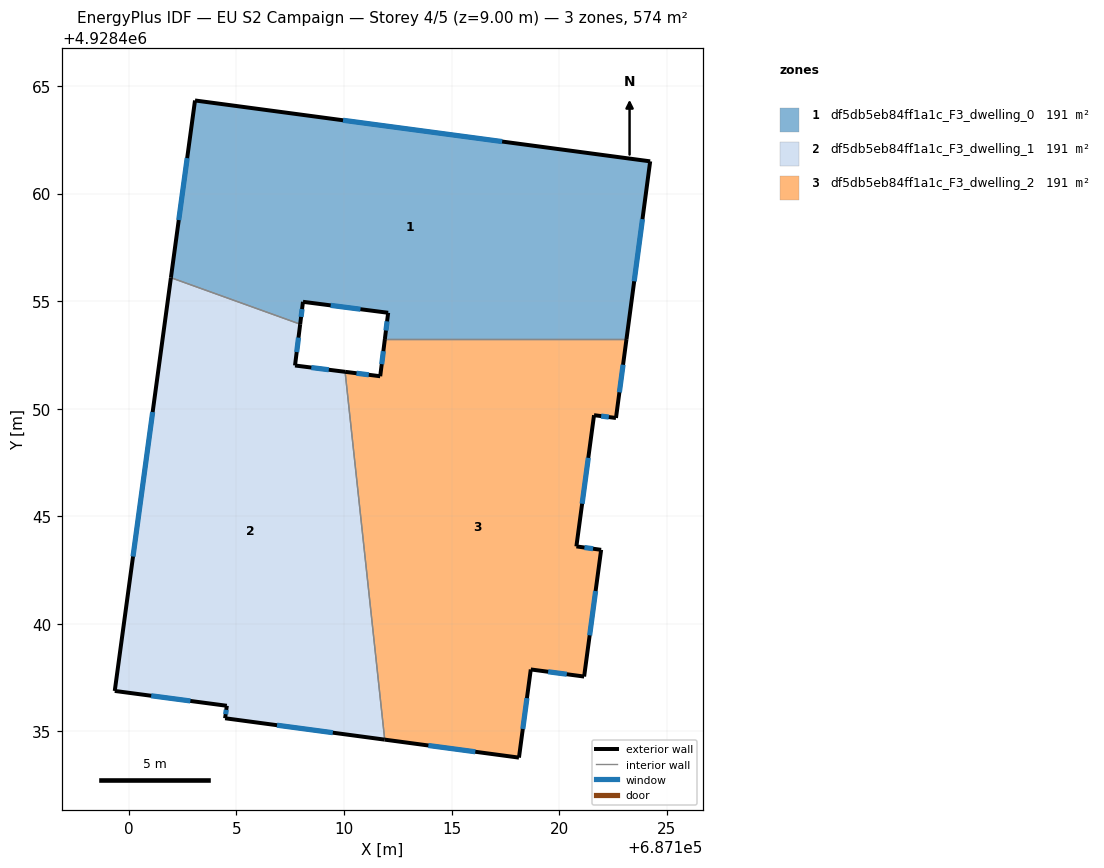
=== STOREY PLAN SPEC (per zone: floor XY polygon, exterior-wall plan segments, windows/doors) ===
zone 1: df5db5eb84ff1a1c_F3_dwelling_0  (191.5 m²)
  floor: (687123.13, 4928453.24) (687124.23, 4928461.50) (687103.07, 4928464.33) (687101.95, 4928456.09) (687107.96, 4928453.93) (687108.09, 4928454.97) (687112.05, 4928454.46) (687111.90, 4928453.24)
  exterior wall: (687111.90, 4928453.24) – (687112.05, 4928454.46)  [1.2 m]
    window: (687111.95, 4928453.64) – (687112.00, 4928454.06)  [0.5 m²]
  exterior wall: (687112.05, 4928454.46) – (687108.09, 4928454.97)  [4.0 m]
    window: (687110.76, 4928454.63) – (687109.38, 4928454.80)  [1.5 m²]
  exterior wall: (687108.09, 4928454.97) – (687107.96, 4928453.93)  [1.0 m]
    window: (687108.05, 4928454.63) – (687108.00, 4928454.27)  [0.4 m²]
  exterior wall: (687101.95, 4928456.09) – (687103.07, 4928464.33)  [8.3 m]
    window: (687102.32, 4928458.77) – (687102.71, 4928461.65)  [3.0 m²]
  exterior wall: (687103.07, 4928464.33) – (687124.23, 4928461.50)  [21.3 m]
    window: (687109.95, 4928463.41) – (687117.35, 4928462.42)  [7.8 m²]
  exterior wall: (687124.23, 4928461.50) – (687123.13, 4928453.24)  [8.3 m]
    window: (687123.87, 4928458.81) – (687123.49, 4928455.92)  [3.1 m²]
  interior walls: 2
zone 2: df5db5eb84ff1a1c_F3_dwelling_1  (191.4 m²)
  floor: (687111.89, 4928434.62) (687110.05, 4928451.72) (687107.72, 4928452.01) (687107.96, 4928453.93) (687101.95, 4928456.09) (687099.34, 4928436.88) (687104.55, 4928436.19) (687104.47, 4928435.61)
  exterior wall: (687104.55, 4928436.19) – (687099.34, 4928436.88)  [5.3 m]
    window: (687102.86, 4928436.42) – (687101.04, 4928436.66)  [1.9 m²]
  exterior wall: (687099.34, 4928436.88) – (687101.95, 4928456.09)  [19.4 m]
    window: (687100.19, 4928443.13) – (687101.10, 4928449.84)  [7.1 m²]
  exterior wall: (687107.96, 4928453.93) – (687107.72, 4928452.01)  [1.9 m]
    window: (687107.88, 4928453.31) – (687107.80, 4928452.63)  [0.7 m²]
  exterior wall: (687107.72, 4928452.01) – (687110.05, 4928451.72)  [2.3 m]
    window: (687108.48, 4928451.91) – (687109.29, 4928451.81)  [0.9 m²]
  exterior wall: (687111.89, 4928434.62) – (687104.47, 4928435.61)  [7.5 m]
    window: (687109.48, 4928434.94) – (687106.88, 4928435.29)  [2.7 m²]
  exterior wall: (687104.47, 4928435.61) – (687104.55, 4928436.19)  [0.6 m]
    window: (687104.50, 4928435.80) – (687104.52, 4928436.00)  [0.2 m²]
  interior walls: 2
zone 3: df5db5eb84ff1a1c_F3_dwelling_2  (191.5 m²)
  floor: (687121.16, 4928437.55) (687121.95, 4928443.44) (687120.80, 4928443.60) (687121.62, 4928449.70) (687122.64, 4928449.57) (687123.13, 4928453.24) (687111.90, 4928453.24) (687111.68, 4928451.51) (687110.05, 4928451.72) (687111.89, 4928434.62) (687118.13, 4928433.78) (687118.68, 4928437.88)
  exterior wall: (687121.62, 4928449.70) – (687120.80, 4928443.60)  [6.2 m]
    window: (687121.35, 4928447.72) – (687121.07, 4928445.58)  [2.3 m²]
  exterior wall: (687120.80, 4928443.60) – (687121.95, 4928443.44)  [1.2 m]
    window: (687121.17, 4928443.55) – (687121.58, 4928443.49)  [0.4 m²]
  exterior wall: (687121.95, 4928443.44) – (687121.16, 4928437.55)  [5.9 m]
    window: (687121.69, 4928441.52) – (687121.42, 4928439.47)  [2.2 m²]
  exterior wall: (687121.16, 4928437.55) – (687118.68, 4928437.88)  [2.5 m]
    window: (687120.35, 4928437.66) – (687119.49, 4928437.77)  [0.9 m²]
  exterior wall: (687118.68, 4928437.88) – (687118.13, 4928433.78)  [4.1 m]
    window: (687118.50, 4928436.55) – (687118.31, 4928435.11)  [1.5 m²]
  exterior wall: (687118.13, 4928433.78) – (687111.89, 4928434.62)  [6.3 m]
    window: (687116.10, 4928434.05) – (687113.92, 4928434.35)  [2.3 m²]
  exterior wall: (687110.05, 4928451.72) – (687111.68, 4928451.51)  [1.6 m]
    window: (687110.58, 4928451.65) – (687111.15, 4928451.58)  [0.6 m²]
  exterior wall: (687111.68, 4928451.51) – (687111.90, 4928453.24)  [1.7 m]
    window: (687111.75, 4928452.07) – (687111.83, 4928452.68)  [0.6 m²]
  exterior wall: (687123.13, 4928453.24) – (687122.64, 4928449.57)  [3.7 m]
    window: (687122.97, 4928452.05) – (687122.80, 4928450.76)  [1.4 m²]
  exterior wall: (687122.64, 4928449.57) – (687121.62, 4928449.70)  [1.0 m]
    window: (687122.31, 4928449.61) – (687121.95, 4928449.66)  [0.4 m²]
  interior walls: 2

=== DERIVED (storey summary) ===
Building: EU S2 Campaign
Storey: 4 of 5  (floor level z = 9.00 m)
Storey gross floor area: 574.4 m²
Zones on this storey: 3
  - df5db5eb84ff1a1c_F3_dwelling_0: floor 191.5 m²; exterior wall 44.3 m (132.8 m²); 6 window(s) 16.2 m²; WWR 12.2%
  - df5db5eb84ff1a1c_F3_dwelling_1: floor 191.4 m²; exterior wall 37.0 m (111.0 m²); 6 window(s) 13.6 m²; WWR 12.2%
  - df5db5eb84ff1a1c_F3_dwelling_2: floor 191.5 m²; exterior wall 34.3 m (102.9 m²); 10 window(s) 12.6 m²; WWR 12.2%
Zone adjacency (shared interzone walls):
  - df5db5eb84ff1a1c_F3_dwelling_0 ↔ df5db5eb84ff1a1c_F3_dwelling_1
  - df5db5eb84ff1a1c_F3_dwelling_0 ↔ df5db5eb84ff1a1c_F3_dwelling_2
  - df5db5eb84ff1a1c_F3_dwelling_1 ↔ df5db5eb84ff1a1c_F3_dwelling_2